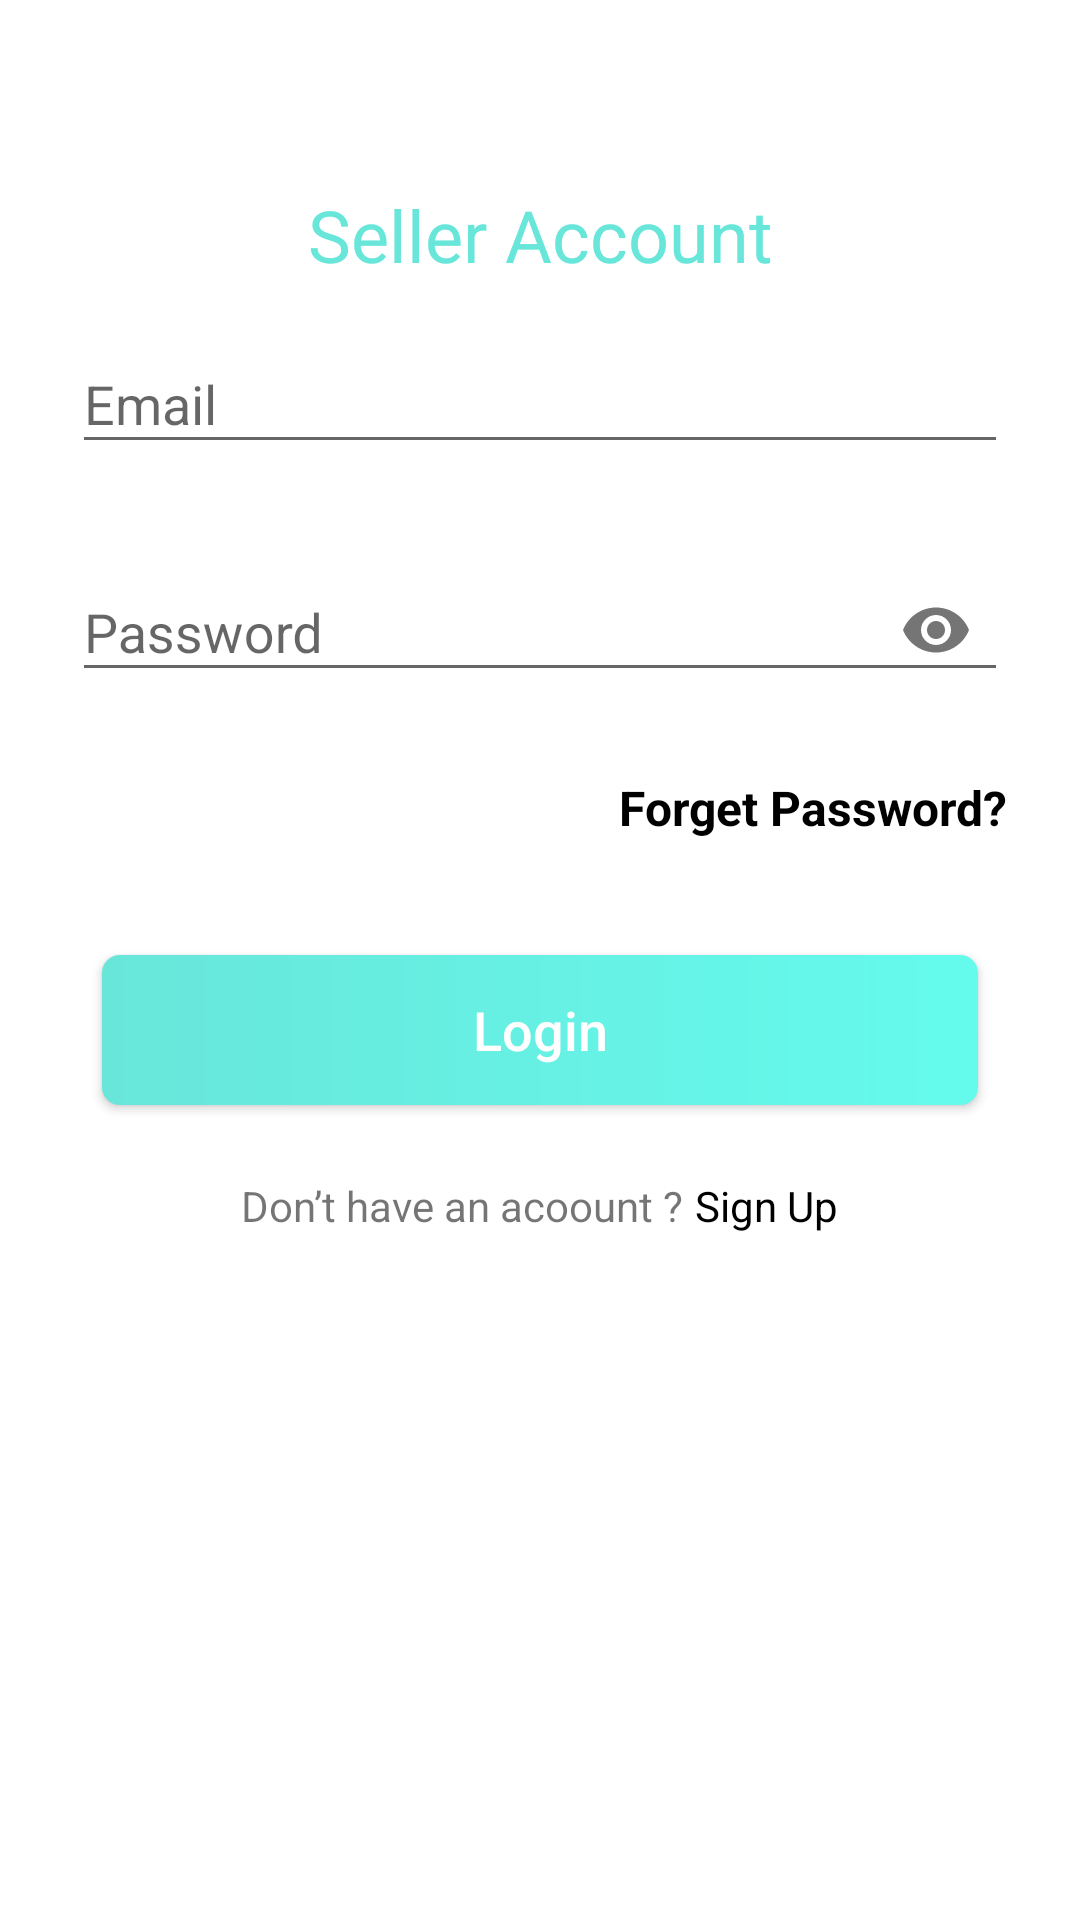

The Android layout XML behind this screen, and the referenced resources:
<!-- AndroidManifest.xml: application theme Theme.Ecommerce -->
<!-- res/layout/fragment_login_seller.xml -->
<?xml version="1.0" encoding="utf-8"?>
<RelativeLayout xmlns:android="http://schemas.android.com/apk/res/android"
    xmlns:app="http://schemas.android.com/apk/res-auto"
    android:layout_width="match_parent"
    android:layout_height="match_parent"
    android:background="@color/white">

    <TextView
        android:id="@+id/txt"
        android:layout_width="match_parent"
        android:layout_height="wrap_content"
        android:text="Seller Account"
        android:layout_marginTop="62dp"
        android:textColor="#68E6DA"
        android:textAlignment="center"
        android:textSize="24sp" />

    <com.google.android.material.textfield.TextInputLayout
        android:id="@+id/login_layout_email"
        android:layout_width="match_parent"
        android:layout_marginTop="8dp"
        android:layout_height="wrap_content"
        android:layout_below="@id/txt"
        android:layout_marginHorizontal="24dp"
        app:errorEnabled="true">

        <com.google.android.material.textfield.TextInputEditText
            android:id="@+id/seller_login_email"
            android:layout_width="match_parent"
            android:layout_height="wrap_content"
            android:hint="Email"
            android:inputType="textEmailAddress" />

    </com.google.android.material.textfield.TextInputLayout>


    <com.google.android.material.textfield.TextInputLayout
        android:id="@+id/login_layout_pass"
        android:layout_width="match_parent"
        android:layout_height="wrap_content"
        android:layout_below="@id/login_layout_email"
        android:layout_marginHorizontal="24dp"
        app:errorEnabled="true"
        app:passwordToggleEnabled="true">

        <com.google.android.material.textfield.TextInputEditText
            android:id="@+id/seller_login_password"
            android:layout_width="match_parent"
            android:layout_height="wrap_content"
            android:hint="Password"
            android:inputType="textPassword" />

    </com.google.android.material.textfield.TextInputLayout>


    <TextView
        android:id="@+id/forget_pass_link"
        android:layout_width="wrap_content"
        android:layout_height="wrap_content"
        android:layout_below="@id/login_layout_pass"
        android:layout_alignParentEnd="true"
        android:layout_marginTop="4dp"
        android:layout_marginEnd="24dp"
        android:text="Forget Password?"
        android:textColor="@color/black"
        android:textSize="16sp"
        android:textStyle="bold" />


    <Button
        android:id="@+id/seller_login_btn"
        android:layout_width="match_parent"
        android:layout_height="50dp"
        android:layout_below="@id/login_layout_pass"
        android:layout_centerHorizontal="true"
        android:layout_marginHorizontal="34dp"
        android:layout_marginTop="64dp"
        android:background="@drawable/seller_buttons"
        android:text="Login"
        android:textAllCaps="false"
        android:textColor="@color/white"
        android:textSize="18sp" />

    <LinearLayout
        android:layout_width="match_parent"
        android:layout_height="wrap_content"
        android:layout_below="@id/seller_login_btn"
        android:layout_marginTop="24dp"
        android:gravity="center"
        android:orientation="horizontal">

        <TextView
            android:layout_width="wrap_content"
            android:layout_height="wrap_content"
            android:text="Don’t have an acoount ?" />

        <TextView
            android:id="@+id/login_not_have_account_btn"
            android:layout_width="wrap_content"
            android:layout_height="wrap_content"
            android:layout_marginStart="4dp"
            android:text="Sign Up"
            android:textColor="@color/black" />
    </LinearLayout>
</RelativeLayout>
<!-- resources referenced by this layout -->
<resources>
  <color name="black">#FF000000</color>
  <color name="white">#FFFFFFFF</color>
  <!-- drawable seller_buttons (drawable) -->
  <?xml version="1.0" encoding="utf-8"?>
  <shape xmlns:android="http://schemas.android.com/apk/res/android"
      android:shape="rectangle">
      <gradient android:startColor="#68E6DA"
          android:endColor="#64FBED"/>
      <corners android:radius="6dp" />
  </shape>
  <style name="Theme.Ecommerce" parent="Theme.AppCompat.Light.NoActionBar">
          
          <item name="colorPrimary">@color/colorPrimaryDark</item>
          <item name="colorPrimaryVariant">@color/colorPrimaryDark</item>
          <item name="colorOnPrimary">@color/colorPrimaryDark</item>
          <item name="android:windowLightStatusBar" tools:targetApi="m">true</item>
          
          <item name="colorSecondary">@color/colorPrimary</item>
          <item name="colorSecondaryVariant">@color/teal_700</item>
          <item name="colorOnSecondary">@color/black</item>
          
          <item name="android:statusBarColor" tools:targetApi="l">@color/colorPrimaryDark</item>
          
      </style>
  <color name="colorPrimaryDark">#ffff</color>
  <color name="colorPrimary">#667EEA</color>
  <color name="teal_700">#FF018786</color>
</resources>
